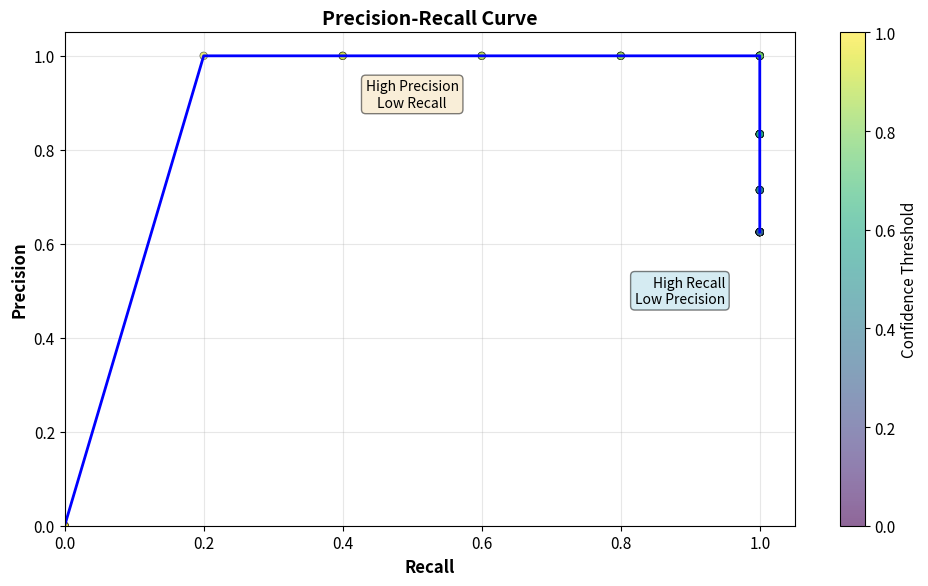
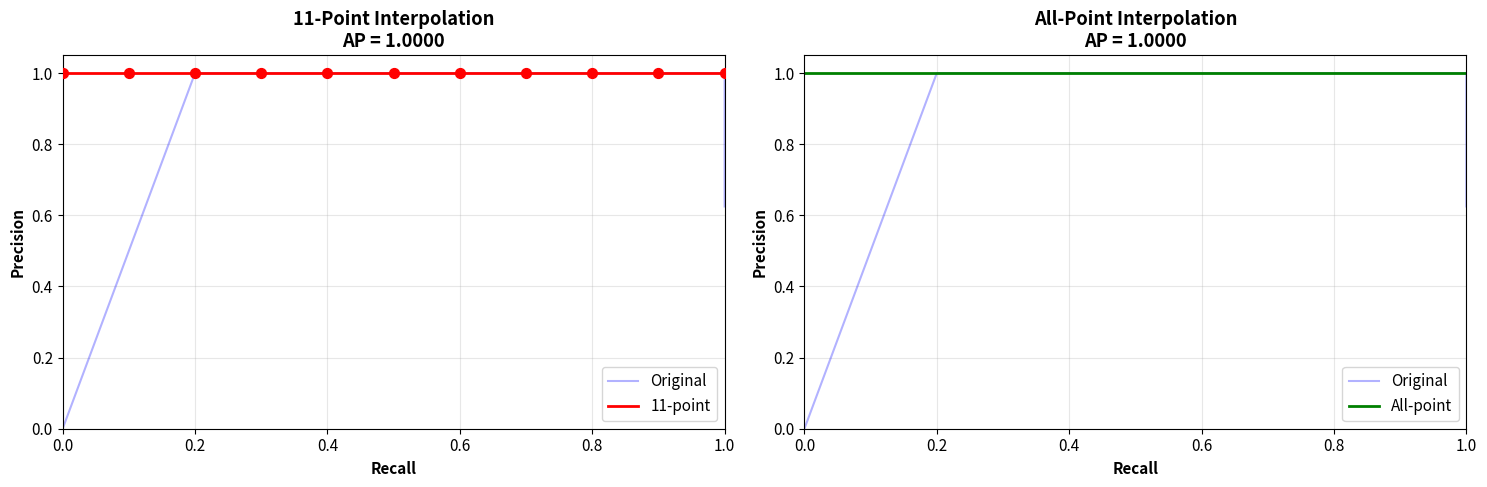
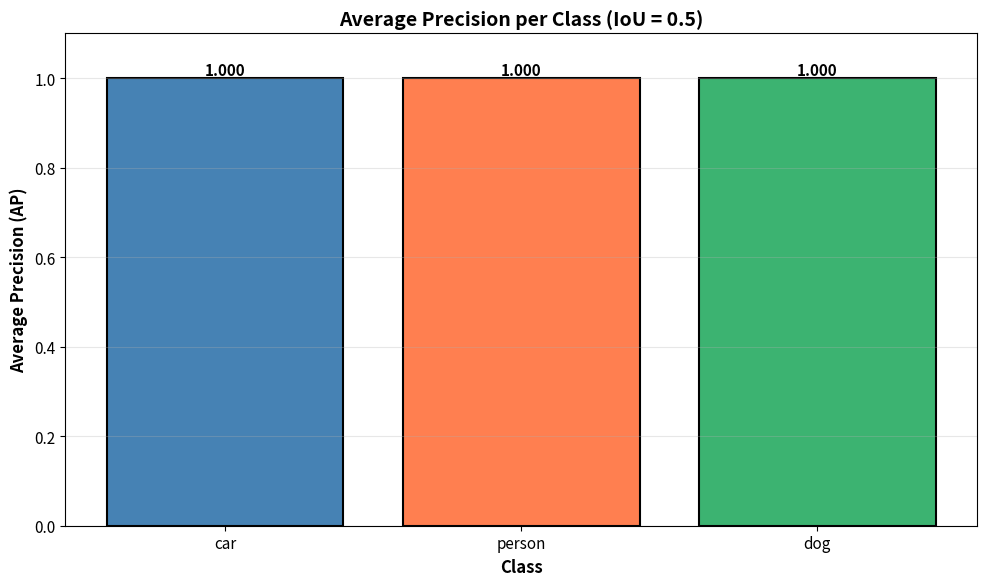
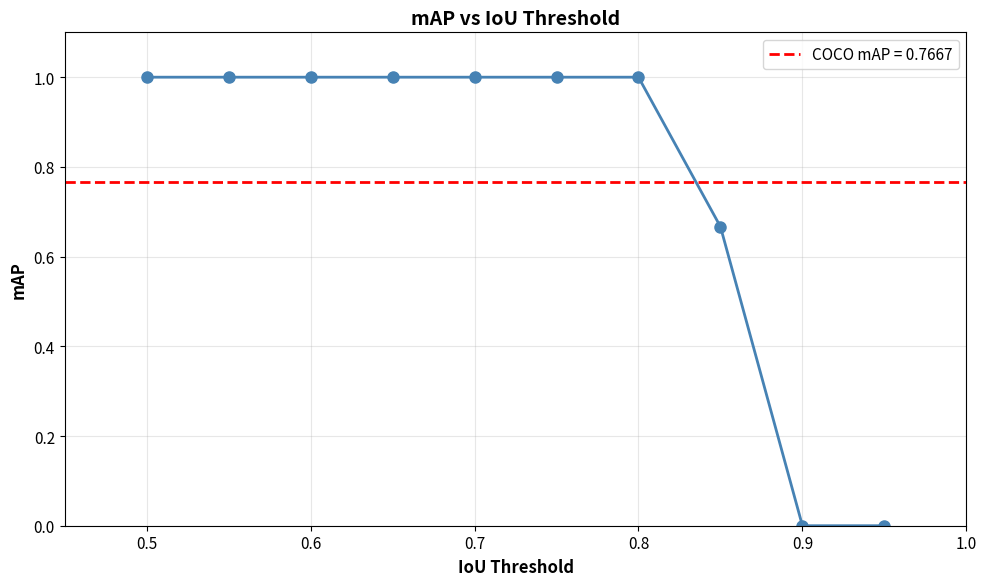

The script that saved these images, in order:
import numpy as np
import matplotlib.pyplot as plt
import pandas as pd
from typing import List, Tuple, Dict

# Set random seed for reproducibility
np.random.seed(42)

# Configure matplotlib
plt.rcParams['figure.figsize'] = (12, 8)
plt.rcParams['font.size'] = 11

print("Libraries imported successfully!")
print(f"NumPy version: {np.__version__}")

# Ground truth objects (what's actually in the image)
ground_truth = [
    {'class': 'car', 'bbox': [100, 50, 250, 200]},
    {'class': 'car', 'bbox': [300, 100, 450, 250]},
    {'class': 'person', 'bbox': [50, 150, 120, 350]},
    {'class': 'dog', 'bbox': [400, 300, 500, 400]},
    {'class': 'person', 'bbox': [200, 250, 280, 400]}
]

# Model predictions (class, confidence, bbox)
predictions = [
    {'class': 'car', 'confidence': 0.95, 'bbox': [105, 55, 245, 195]},      # Good car detection
    {'class': 'car', 'confidence': 0.88, 'bbox': [295, 105, 455, 245]},     # Good car detection
    {'class': 'person', 'confidence': 0.92, 'bbox': [48, 155, 118, 345]},   # Good person detection
    {'class': 'dog', 'confidence': 0.78, 'bbox': [405, 295, 495, 405]},     # Good dog detection
    {'class': 'person', 'confidence': 0.85, 'bbox': [198, 255, 282, 395]},  # Good person detection
    {'class': 'car', 'confidence': 0.65, 'bbox': [500, 50, 600, 150]},      # False positive (no GT)
    {'class': 'person', 'confidence': 0.45, 'bbox': [150, 100, 200, 180]},  # False positive (low IoU)
    {'class': 'dog', 'confidence': 0.35, 'bbox': [250, 350, 320, 420]},     # False positive (wrong class/loc)
]

print("Ground Truth Objects:")
print("=" * 60)
for i, gt in enumerate(ground_truth, 1):
    print(f"{i}. {gt['class']:<8} at {gt['bbox']}")

print("\nModel Predictions:")
print("=" * 60)
for i, pred in enumerate(predictions, 1):
    print(f"{i}. {pred['class']:<8} Confidence: {pred['confidence']:.2f} at {pred['bbox']}")

print(f"\nTotal GT objects: {len(ground_truth)}")
print(f"Total predictions: {len(predictions)}")

def calculate_iou(box1, box2):
    """
    Calculate Intersection over Union (IoU) for two boxes.
    
    Args:
        box1, box2: [x_min, y_min, x_max, y_max]
    
    Returns:
        IoU value (0 to 1)
    """
    # Calculate intersection
    x_min_inter = max(box1[0], box2[0])
    y_min_inter = max(box1[1], box2[1])
    x_max_inter = min(box1[2], box2[2])
    y_max_inter = min(box1[3], box2[3])
    
    # Check if boxes intersect
    if x_max_inter < x_min_inter or y_max_inter < y_min_inter:
        return 0.0
    
    intersection = (x_max_inter - x_min_inter) * (y_max_inter - y_min_inter)
    
    # Calculate union
    area1 = (box1[2] - box1[0]) * (box1[3] - box1[1])
    area2 = (box2[2] - box2[0]) * (box2[3] - box2[1])
    union = area1 + area2 - intersection
    
    return intersection / union if union > 0 else 0.0

def match_predictions_to_gt(predictions, ground_truth, iou_threshold=0.5):
    """
    Match predictions to ground truth and classify as TP or FP.
    
    Args:
        predictions: List of prediction dicts
        ground_truth: List of ground truth dicts
        iou_threshold: IoU threshold for TP
    
    Returns:
        List of classification results
    """
    results = []
    matched_gt = set()  # Track which GT objects have been matched
    
    # Sort predictions by confidence (highest first)
    sorted_preds = sorted(predictions, key=lambda x: x['confidence'], reverse=True)
    
    for pred in sorted_preds:
        best_iou = 0
        best_gt_idx = -1
        
        # Find best matching ground truth
        for gt_idx, gt in enumerate(ground_truth):
            # Skip if already matched or different class
            if gt_idx in matched_gt or gt['class'] != pred['class']:
                continue
            
            iou = calculate_iou(pred['bbox'], gt['bbox'])
            if iou > best_iou:
                best_iou = iou
                best_gt_idx = gt_idx
        
        # Classify as TP or FP
        if best_iou >= iou_threshold:
            classification = 'TP'
            matched_gt.add(best_gt_idx)
        else:
            classification = 'FP'
        
        results.append({
            'class': pred['class'],
            'confidence': pred['confidence'],
            'classification': classification,
            'iou': best_iou
        })
    
    # Count false negatives (unmatched GT objects)
    fn_count = len(ground_truth) - len(matched_gt)
    
    return results, fn_count

# Match predictions to ground truth
results, fn_count = match_predictions_to_gt(predictions, ground_truth, iou_threshold=0.5)

# Display results
print("Detection Classification (IoU threshold = 0.5):")
print("=" * 80)
print(f"{'Class':<10} {'Confidence':<12} {'Classification':<15} {'IoU':<10}")
print("=" * 80)

for result in results:
    symbol = "✓" if result['classification'] == 'TP' else "✗"
    print(f"{symbol} {result['class']:<8} {result['confidence']:<12.2f} "
          f"{result['classification']:<15} {result['iou']:<10.3f}")

tp_count = sum(1 for r in results if r['classification'] == 'TP')
fp_count = sum(1 for r in results if r['classification'] == 'FP')

print("\n" + "=" * 80)
print(f"True Positives (TP): {tp_count}")
print(f"False Positives (FP): {fp_count}")
print(f"False Negatives (FN): {fn_count}")
print(f"Total GT objects: {len(ground_truth)}")

def calculate_precision_recall(results, fn_count):
    """
    Calculate precision and recall from classification results.
    
    Args:
        results: List of classification results
        fn_count: Number of false negatives
    
    Returns:
        precision, recall
    """
    tp = sum(1 for r in results if r['classification'] == 'TP')
    fp = sum(1 for r in results if r['classification'] == 'FP')
    
    precision = tp / (tp + fp) if (tp + fp) > 0 else 0
    recall = tp / (tp + fn_count) if (tp + fn_count) > 0 else 0
    
    return precision, recall

precision, recall = calculate_precision_recall(results, fn_count)

print("Overall Metrics (All Detections):")
print("=" * 60)
print(f"Precision: {precision:.3f} ({precision*100:.1f}%)")
print(f"Recall:    {recall:.3f} ({recall*100:.1f}%)")

print("\nInterpretation:")
print(f"  - {precision*100:.1f}% of our detections are correct")
print(f"  - We found {recall*100:.1f}% of all objects in the image")

# F1 Score (harmonic mean of precision and recall)
f1 = 2 * (precision * recall) / (precision + recall) if (precision + recall) > 0 else 0
print(f"\nF1 Score: {f1:.3f} (balanced metric)")

def calculate_pr_at_threshold(predictions, ground_truth, conf_threshold, iou_threshold=0.5):
    """
    Calculate precision and recall at a specific confidence threshold.
    
    Args:
        predictions: List of predictions
        ground_truth: List of ground truth
        conf_threshold: Confidence threshold
        iou_threshold: IoU threshold for TP
    
    Returns:
        precision, recall, tp, fp, fn
    """
    # Filter predictions by confidence threshold
    filtered_preds = [p for p in predictions if p['confidence'] >= conf_threshold]
    
    if len(filtered_preds) == 0:
        return 0.0, 0.0, 0, 0, len(ground_truth)
    
    # Match to ground truth
    results, fn = match_predictions_to_gt(filtered_preds, ground_truth, iou_threshold)
    
    # Calculate metrics
    tp = sum(1 for r in results if r['classification'] == 'TP')
    fp = sum(1 for r in results if r['classification'] == 'FP')
    
    precision = tp / (tp + fp) if (tp + fp) > 0 else 0
    recall = tp / (tp + fn) if (tp + fn) > 0 else 0
    
    return precision, recall, tp, fp, fn

# Test different thresholds
thresholds = [0.3, 0.4, 0.5, 0.6, 0.7, 0.8, 0.9]
pr_results = []

print("Precision-Recall at Different Confidence Thresholds:")
print("=" * 80)
print(f"{'Threshold':<12} {'Precision':<12} {'Recall':<12} {'TP':<6} {'FP':<6} {'FN':<6}")
print("=" * 80)

for threshold in thresholds:
    precision, recall, tp, fp, fn = calculate_pr_at_threshold(
        predictions, ground_truth, threshold
    )
    pr_results.append((threshold, precision, recall))
    print(f"{threshold:<12.2f} {precision:<12.3f} {recall:<12.3f} {tp:<6} {fp:<6} {fn:<6}")

print("\nObservations:")
print("  - Lower threshold → More detections → Higher recall, lower precision")
print("  - Higher threshold → Fewer detections → Lower recall, higher precision")

# Generate PR curve with finer granularity
conf_thresholds = np.linspace(0.0, 1.0, 50)
precisions = []
recalls = []

for threshold in conf_thresholds:
    precision, recall, _, _, _ = calculate_pr_at_threshold(
        predictions, ground_truth, threshold
    )
    precisions.append(precision)
    recalls.append(recall)

# Plot PR curve
plt.figure(figsize=(10, 6))
plt.plot(recalls, precisions, 'b-', linewidth=2, label='PR Curve')
plt.scatter(recalls, precisions, c=conf_thresholds, cmap='viridis', 
           s=30, alpha=0.6, edgecolors='black', linewidth=0.5)

# Add colorbar for confidence thresholds
cbar = plt.colorbar(label='Confidence Threshold')

plt.xlabel('Recall', fontsize=12, fontweight='bold')
plt.ylabel('Precision', fontsize=12, fontweight='bold')
plt.title('Precision-Recall Curve', fontsize=14, fontweight='bold')
plt.grid(True, alpha=0.3)
plt.xlim([0, 1.05])
plt.ylim([0, 1.05])

# Add annotations
plt.text(0.5, 0.95, 'High Precision\nLow Recall', 
         ha='center', va='top', fontsize=10, 
         bbox=dict(boxstyle='round', facecolor='wheat', alpha=0.5))
plt.text(0.95, 0.5, 'High Recall\nLow Precision', 
         ha='right', va='center', fontsize=10,
         bbox=dict(boxstyle='round', facecolor='lightblue', alpha=0.5))

plt.tight_layout()
plt.show()

print("\nPR Curve Interpretation:")
print("  - Ideal curve: Top-right corner (high precision AND high recall)")
print("  - Points move right-to-left as confidence threshold increases")
print("  - Area under curve = Average Precision (AP)")

def calculate_ap_11point(precisions, recalls):
    """
    Calculate AP using 11-point interpolation (PASCAL VOC 2007 style).
    
    Args:
        precisions: List of precision values
        recalls: List of recall values
    
    Returns:
        Average Precision
    """
    ap = 0.0
    recall_levels = np.linspace(0, 1, 11)  # 0.0, 0.1, 0.2, ..., 1.0
    
    for r_level in recall_levels:
        # Find precisions where recall >= r_level
        precisions_above = [p for p, r in zip(precisions, recalls) if r >= r_level]
        
        if len(precisions_above) > 0:
            ap += max(precisions_above)
    
    return ap / 11.0

def calculate_ap_allpoint(precisions, recalls):
    """
    Calculate AP using all-point interpolation (PASCAL VOC 2010+ style).
    
    Args:
        precisions: List of precision values (sorted by decreasing recall)
        recalls: List of recall values (sorted)
    
    Returns:
        Average Precision
    """
    # Sort by recall
    sorted_indices = np.argsort(recalls)
    recalls = np.array(recalls)[sorted_indices]
    precisions = np.array(precisions)[sorted_indices]
    
    # Add sentinel values
    recalls = np.concatenate(([0.], recalls, [1.]))
    precisions = np.concatenate(([0.], precisions, [0.]))
    
    # Compute the precision envelope (monotonic decreasing)
    for i in range(len(precisions) - 2, -1, -1):
        precisions[i] = max(precisions[i], precisions[i + 1])
    
    # Calculate area under curve
    indices = np.where(recalls[1:] != recalls[:-1])[0] + 1
    ap = np.sum((recalls[indices] - recalls[indices - 1]) * precisions[indices])
    
    return ap

# Calculate both AP methods
ap_11pt = calculate_ap_11point(precisions, recalls)
ap_all = calculate_ap_allpoint(precisions, recalls)

print("Average Precision (AP):")
print("=" * 60)
print(f"11-point interpolation:  {ap_11pt:.4f} ({ap_11pt*100:.2f}%)")
print(f"All-point interpolation: {ap_all:.4f} ({ap_all*100:.2f}%)")
print("\nNote: All-point method is more accurate and widely used today.")

# Visualize interpolation
fig, axes = plt.subplots(1, 2, figsize=(15, 5))

# 11-point interpolation
ax = axes[0]
ax.plot(recalls, precisions, 'b-', alpha=0.3, label='Original')
recall_levels = np.linspace(0, 1, 11)
interp_precisions = []
for r_level in recall_levels:
    precisions_above = [p for p, r in zip(precisions, recalls) if r >= r_level]
    interp_precisions.append(max(precisions_above) if len(precisions_above) > 0 else 0)
ax.step(recall_levels, interp_precisions, 'r-', where='post', linewidth=2, label='11-point')
ax.scatter(recall_levels, interp_precisions, c='red', s=50, zorder=5)
ax.set_xlabel('Recall', fontweight='bold')
ax.set_ylabel('Precision', fontweight='bold')
ax.set_title(f'11-Point Interpolation\nAP = {ap_11pt:.4f}', fontweight='bold')
ax.grid(True, alpha=0.3)
ax.legend()
ax.set_xlim([0, 1])
ax.set_ylim([0, 1.05])

# All-point interpolation
ax = axes[1]
ax.plot(recalls, precisions, 'b-', alpha=0.3, label='Original')
# Show monotonic envelope
sorted_indices = np.argsort(recalls)
sorted_recalls = np.array(recalls)[sorted_indices]
sorted_precisions = np.array(precisions)[sorted_indices]
envelope = sorted_precisions.copy()
for i in range(len(envelope) - 2, -1, -1):
    envelope[i] = max(envelope[i], envelope[i + 1])
ax.step(sorted_recalls, envelope, 'g-', where='post', linewidth=2, label='All-point')
ax.set_xlabel('Recall', fontweight='bold')
ax.set_ylabel('Precision', fontweight='bold')
ax.set_title(f'All-Point Interpolation\nAP = {ap_all:.4f}', fontweight='bold')
ax.grid(True, alpha=0.3)
ax.legend()
ax.set_xlim([0, 1])
ax.set_ylim([0, 1.05])

plt.tight_layout()
plt.show()

def calculate_ap_per_class(predictions, ground_truth, class_name, iou_threshold=0.5):
    """
    Calculate AP for a specific class.
    
    Args:
        predictions: All predictions
        ground_truth: All ground truth
        class_name: Class to evaluate
        iou_threshold: IoU threshold
    
    Returns:
        Average Precision for the class
    """
    # Filter by class
    class_preds = [p for p in predictions if p['class'] == class_name]
    class_gt = [g for g in ground_truth if g['class'] == class_name]
    
    if len(class_gt) == 0:
        return 0.0  # No ground truth for this class
    
    # Calculate PR curve
    conf_thresholds = sorted(set([p['confidence'] for p in class_preds] + [0.0]), reverse=True)
    precisions = []
    recalls = []
    
    for threshold in conf_thresholds:
        precision, recall, _, _, _ = calculate_pr_at_threshold(
            class_preds, class_gt, threshold, iou_threshold
        )
        precisions.append(precision)
        recalls.append(recall)
    
    # Calculate AP
    if len(precisions) > 0:
        return calculate_ap_allpoint(precisions, recalls)
    return 0.0

# Calculate AP for each class
classes = ['car', 'person', 'dog']
class_aps = {}

print("Average Precision per Class:")
print("=" * 60)

for class_name in classes:
    ap = calculate_ap_per_class(predictions, ground_truth, class_name)
    class_aps[class_name] = ap
    
    # Count objects
    gt_count = sum(1 for g in ground_truth if g['class'] == class_name)
    pred_count = sum(1 for p in predictions if p['class'] == class_name)
    
    print(f"{class_name:<10} AP: {ap:.4f} ({ap*100:.2f}%)  "
          f"[GT: {gt_count}, Predictions: {pred_count}]")

# Visualize per-class AP
plt.figure(figsize=(10, 6))
bars = plt.bar(class_aps.keys(), class_aps.values(), 
               color=['steelblue', 'coral', 'mediumseagreen'],
               edgecolor='black', linewidth=1.5)

# Add value labels on bars
for bar in bars:
    height = bar.get_height()
    plt.text(bar.get_x() + bar.get_width()/2., height,
            f'{height:.3f}',
            ha='center', va='bottom', fontweight='bold')

plt.xlabel('Class', fontsize=12, fontweight='bold')
plt.ylabel('Average Precision (AP)', fontsize=12, fontweight='bold')
plt.title('Average Precision per Class (IoU = 0.5)', fontsize=14, fontweight='bold')
plt.ylim([0, 1.1])
plt.grid(axis='y', alpha=0.3)
plt.tight_layout()
plt.show()

def calculate_map(predictions, ground_truth, classes, iou_threshold=0.5):
    """
    Calculate mean Average Precision (mAP).
    
    Args:
        predictions: All predictions
        ground_truth: All ground truth
        classes: List of class names
        iou_threshold: IoU threshold
    
    Returns:
        mAP value and per-class APs
    """
    aps = {}
    
    for class_name in classes:
        ap = calculate_ap_per_class(predictions, ground_truth, class_name, iou_threshold)
        aps[class_name] = ap
    
    map_value = np.mean(list(aps.values()))
    return map_value, aps

# Calculate mAP
map_50, aps = calculate_map(predictions, ground_truth, classes, iou_threshold=0.5)

print("Mean Average Precision (mAP):")
print("=" * 60)
print(f"\nmAP@0.5 = {map_50:.4f} ({map_50*100:.2f}%)")
print("\nBreakdown by class:")
for class_name, ap in aps.items():
    print(f"  {class_name:<10} AP: {ap:.4f}")

print("\n" + "=" * 60)
print("\nNotation:")
print("  mAP@0.5  = mAP at IoU threshold 0.5 (PASCAL VOC)")
print("  mAP@0.75 = mAP at IoU threshold 0.75 (stricter)")
print("  mAP@0.5:0.95 = Average mAP from IoU 0.5 to 0.95 (COCO standard)")

# Calculate mAP at different IoU thresholds
iou_thresholds = np.arange(0.5, 1.0, 0.05)  # 0.5, 0.55, 0.6, ..., 0.95
map_values = []

print("mAP at Different IoU Thresholds:")
print("=" * 60)
print(f"{'IoU Threshold':<15} {'mAP':<10}")
print("=" * 60)

for iou_threshold in iou_thresholds:
    map_value, _ = calculate_map(predictions, ground_truth, classes, iou_threshold)
    map_values.append(map_value)
    print(f"{iou_threshold:<15.2f} {map_value:<10.4f}")

# Calculate COCO-style mAP
coco_map = np.mean(map_values)
print("\n" + "=" * 60)
print(f"\nmAP@0.5:0.95 (COCO): {coco_map:.4f} ({coco_map*100:.2f}%)")
print(f"mAP@0.5 (PASCAL):    {map_50:.4f} ({map_50*100:.2f}%)")

print("\nObservation:")
print("  COCO mAP is typically lower because it requires better localization")

# Visualize mAP vs IoU threshold
plt.figure(figsize=(10, 6))
plt.plot(iou_thresholds, map_values, 'o-', linewidth=2, markersize=8, color='steelblue')
plt.axhline(y=coco_map, color='red', linestyle='--', linewidth=2, 
           label=f'COCO mAP = {coco_map:.4f}')
plt.xlabel('IoU Threshold', fontsize=12, fontweight='bold')
plt.ylabel('mAP', fontsize=12, fontweight='bold')
plt.title('mAP vs IoU Threshold', fontsize=14, fontweight='bold')
plt.grid(True, alpha=0.3)
plt.legend(fontsize=11)
plt.xlim([0.45, 1.0])
plt.ylim([0, max(map_values) * 1.1])
plt.tight_layout()
plt.show()

print("\nAs IoU threshold increases:")
print("  - Fewer detections count as TP")
print("  - mAP decreases")
print("  - Model must localize objects more precisely")

print("EXERCISE: Calculate mAP")
print("=" * 60)

# New dataset
exercise_gt = [
    {'class': 'cat', 'bbox': [50, 50, 150, 150]},
    {'class': 'cat', 'bbox': [200, 100, 300, 200]},
    {'class': 'dog', 'bbox': [100, 200, 200, 300]},
    {'class': 'bird', 'bbox': [300, 50, 350, 100]},
]

exercise_preds = [
    {'class': 'cat', 'confidence': 0.95, 'bbox': [52, 48, 148, 152]},
    {'class': 'cat', 'confidence': 0.88, 'bbox': [205, 95, 295, 205]},
    {'class': 'dog', 'confidence': 0.92, 'bbox': [98, 205, 202, 295]},
    {'class': 'bird', 'confidence': 0.65, 'bbox': [305, 55, 345, 95]},
    {'class': 'cat', 'confidence': 0.45, 'bbox': [150, 150, 200, 200]},  # FP
]

print("\nTasks:")
print("1. Calculate AP for each class (cat, dog, bird)")
print("2. Calculate mAP@0.5")
print("3. Which class has the highest AP?")
print("4. How many false positives are there?")

print("\n" + "=" * 60)
print("Uncomment the code below to see the solution:\n")

# Solution (uncomment to run)
# exercise_classes = ['cat', 'dog', 'bird']
# exercise_map, exercise_aps = calculate_map(exercise_preds, exercise_gt, exercise_classes)
# 
# print("\nSolution:")
# print("=" * 60)
# for class_name, ap in exercise_aps.items():
#     print(f"{class_name:<10} AP: {ap:.4f}")
# print(f"\nmAP@0.5: {exercise_map:.4f}")
# 
# best_class = max(exercise_aps, key=exercise_aps.get)
# print(f"\nBest class: {best_class} (AP = {exercise_aps[best_class]:.4f})")
# 
# # Count FPs
# results, _ = match_predictions_to_gt(exercise_preds, exercise_gt)
# fp_count = sum(1 for r in results if r['classification'] == 'FP')
# print(f"False positives: {fp_count}")